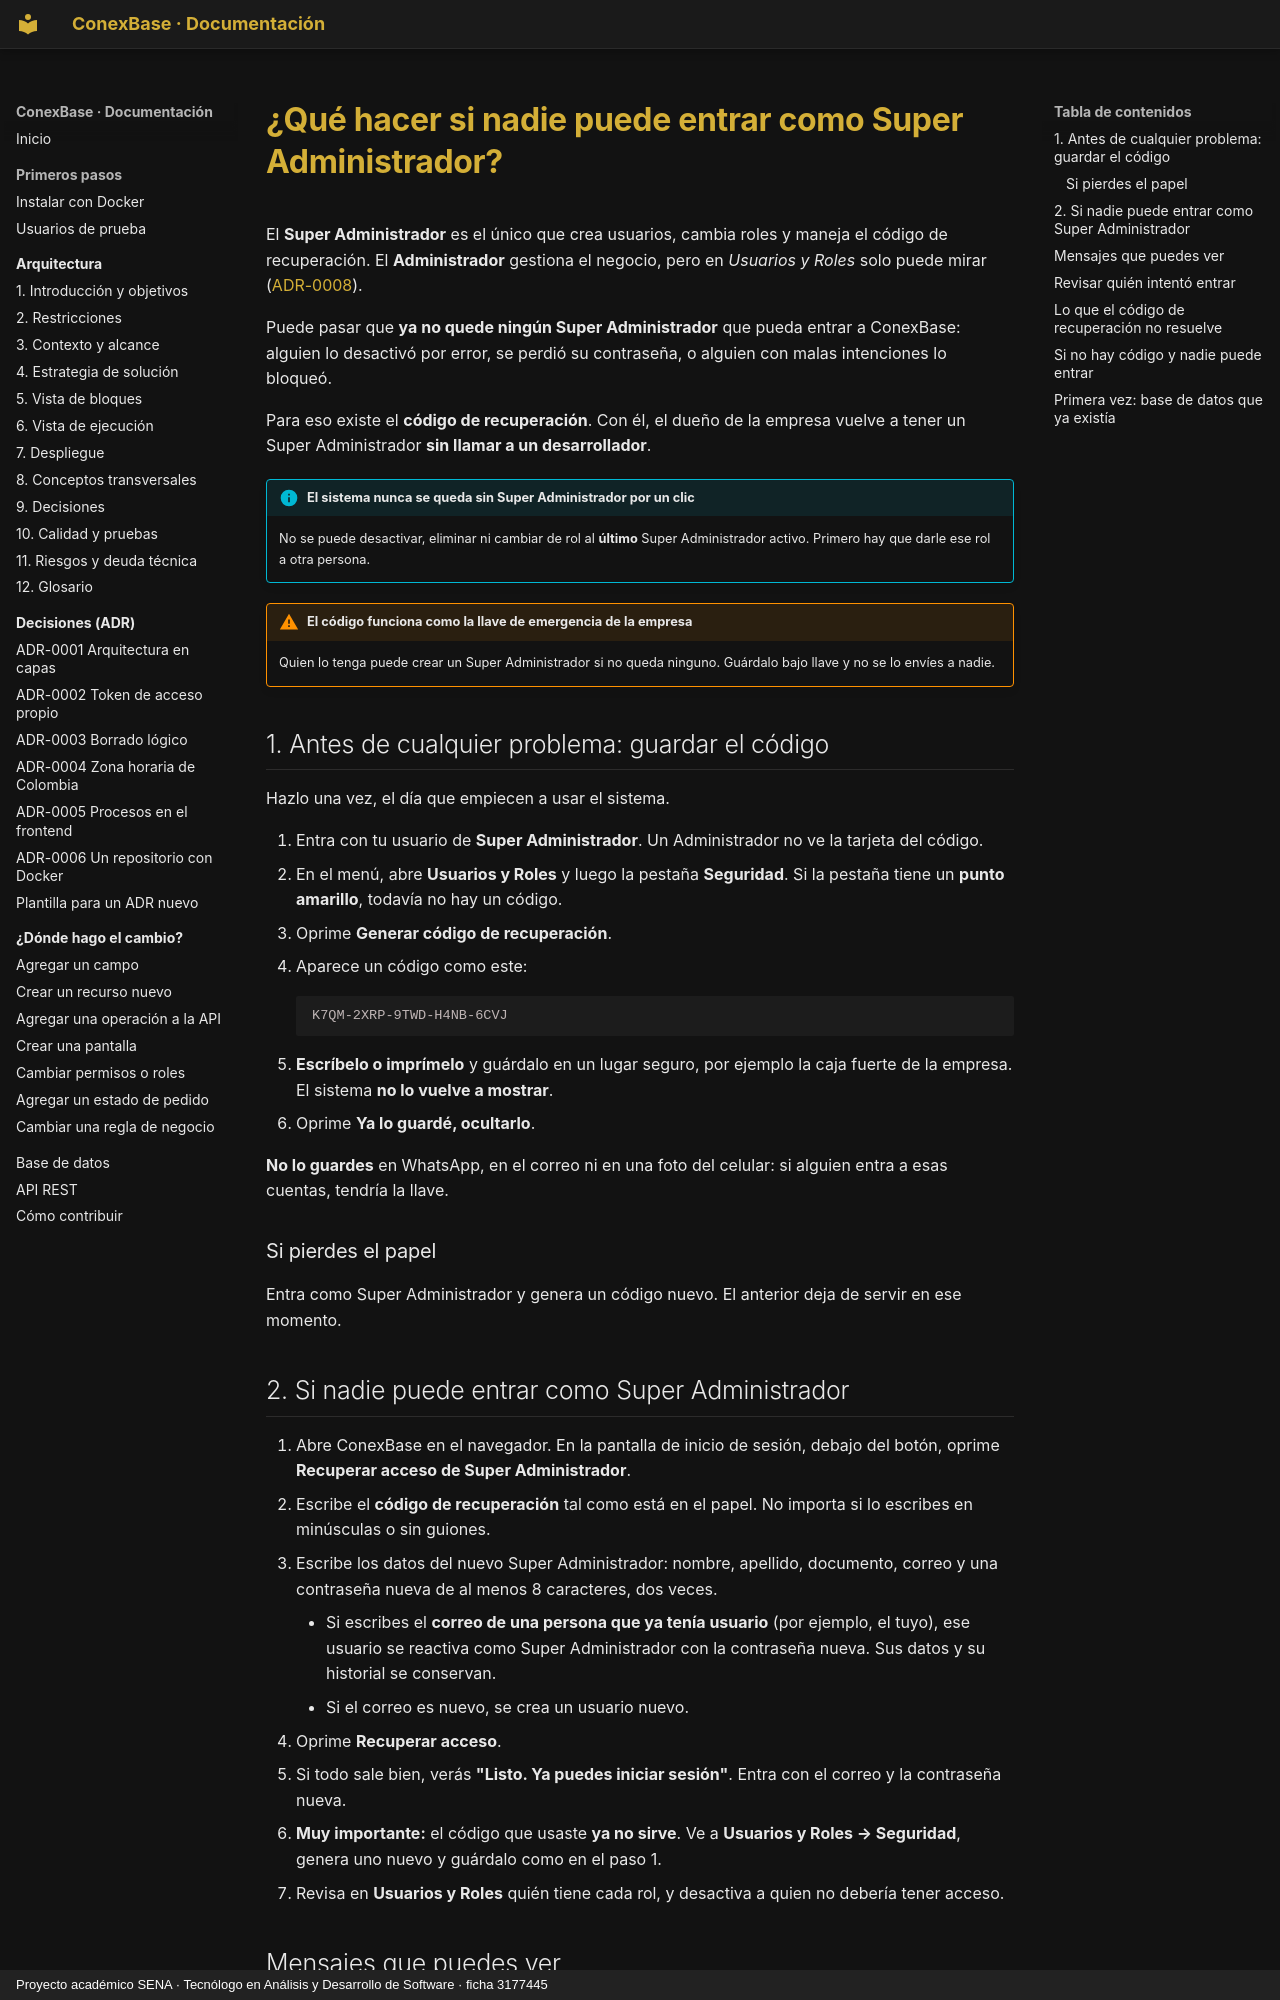

repository: Julian-Gomez-L/ConexBase · page: administracion/recuperar-acceso/index.html · generator: mkdocs · copyright: Proyecto académico SENA · Tecnólogo en Análisis y Desarrollo de Software · ficha 3177445

# ¿Qué hacer si nadie puede entrar como Super Administrador?

El **Super Administrador** es el único que crea usuarios, cambia roles y
maneja el código de recuperación. El **Administrador** gestiona el negocio,
pero en *Usuarios y Roles* solo puede mirar ([ADR-0008](../decisiones/0008-super-administrador.md)).

Puede pasar que **ya no quede ningún Super Administrador** que pueda entrar
a ConexBase: alguien lo desactivó por error, se perdió su contraseña, o
alguien con malas intenciones lo bloqueó.

Para eso existe el **código de recuperación**. Con él, el dueño de la
empresa vuelve a tener un Super Administrador **sin llamar a un desarrollador**.

!!! info "El sistema nunca se queda sin Super Administrador por un clic"
    No se puede desactivar, eliminar ni cambiar de rol al **último** Super
    Administrador activo. Primero hay que darle ese rol a otra persona.

!!! warning "El código funciona como la llave de emergencia de la empresa"
    Quien lo tenga puede crear un Super Administrador si no queda ninguno.
    Guárdalo bajo llave y no se lo envíes a nadie.

## 1. Antes de cualquier problema: guardar el código

Hazlo una vez, el día que empiecen a usar el sistema.

1. Entra con tu usuario de **Super Administrador**. Un Administrador no
   ve la tarjeta del código.
2. En el menú, abre **Usuarios y Roles** y luego la pestaña **Seguridad**.
   Si la pestaña tiene un **punto amarillo**, todavía no hay un código.
3. Oprime **Generar código de recuperación**.
4. Aparece un código como este:

    ```text
    K7QM-2XRP-9TWD-H4NB-6CVJ
    ```

5. **Escríbelo o imprímelo** y guárdalo en un lugar seguro, por ejemplo la
   caja fuerte de la empresa. El sistema **no lo vuelve a mostrar**.
6. Oprime **Ya lo guardé, ocultarlo**.

**No lo guardes** en WhatsApp, en el correo ni en una foto del celular: si
alguien entra a esas cuentas, tendría la llave.

### Si pierdes el papel

Entra como Super Administrador y genera un código nuevo. El anterior deja de
servir en ese momento.

## 2. Si nadie puede entrar como Super Administrador

1. Abre ConexBase en el navegador. En la pantalla de inicio de sesión,
   debajo del botón, oprime **Recuperar acceso de Super Administrador**.
2. Escribe el **código de recuperación** tal como está en el papel. No
   importa si lo escribes en minúsculas o sin guiones.
3. Escribe los datos del nuevo Super Administrador: nombre, apellido, documento,
   correo y una contraseña nueva de al menos 8 caracteres, dos veces.
    - Si escribes el **correo de una persona que ya tenía usuario** (por
      ejemplo, el tuyo), ese usuario se reactiva como Super Administrador con
      la contraseña nueva. Sus datos y su historial se conservan.
    - Si el correo es nuevo, se crea un usuario nuevo.
4. Oprime **Recuperar acceso**.
5. Si todo sale bien, verás **"Listo. Ya puedes iniciar sesión"**. Entra
   con el correo y la contraseña nueva.
6. **Muy importante:** el código que usaste **ya no sirve**. Ve a
   **Usuarios y Roles → Seguridad**, genera uno nuevo y guárdalo como en el
   paso 1.
7. Revisa en **Usuarios y Roles** quién tiene cada rol, y desactiva a quien
   no debería tener acceso.
